3-way image classification set "slot-classification-v1" from GitHub (CroquetaConQueso/EstanterIA); label vocabulary: anomalia, ocupado, vacio.

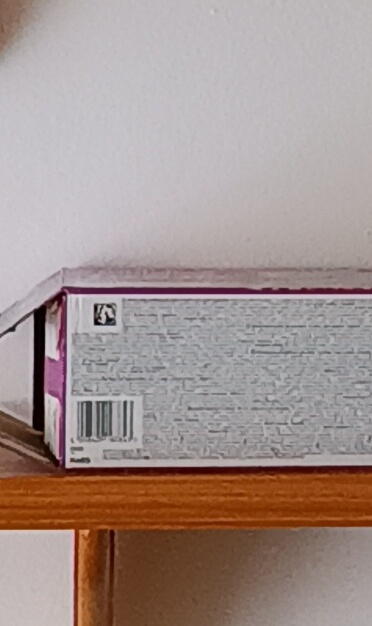
Label: anomalia

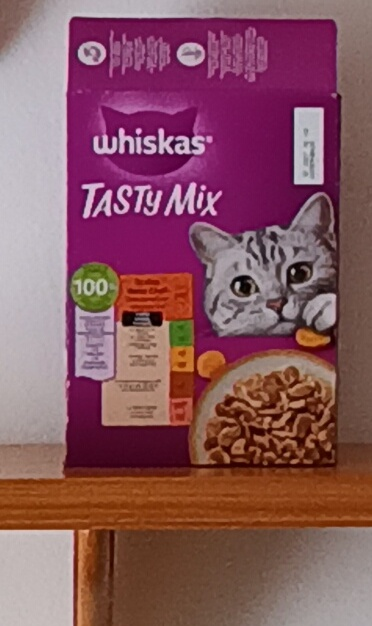
Label: ocupado

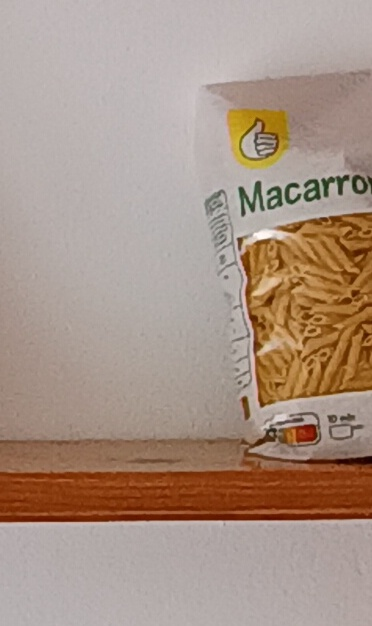
Label: ocupado

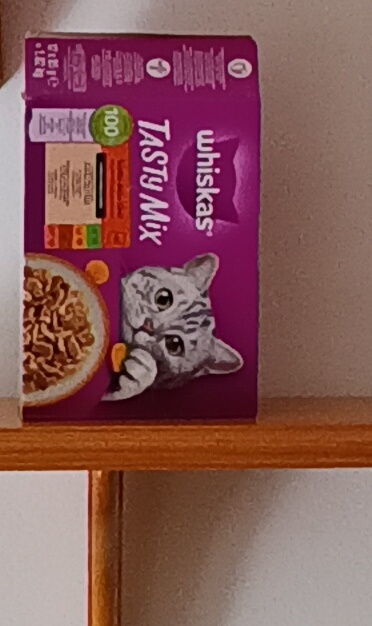
Label: ocupado

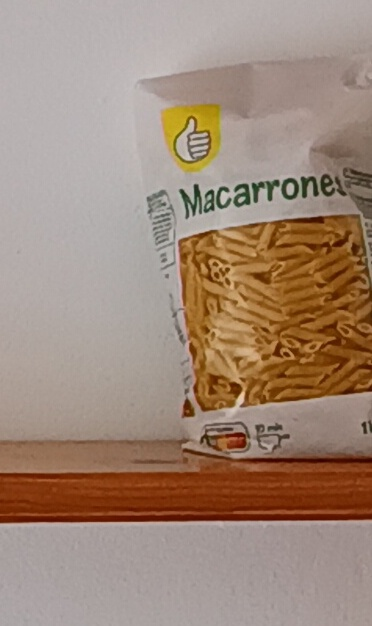
Label: ocupado

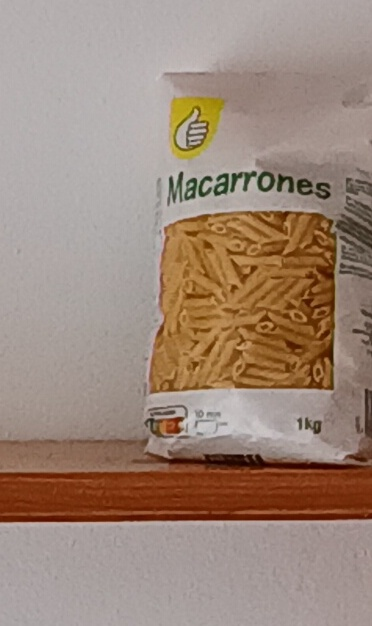
Label: ocupado
